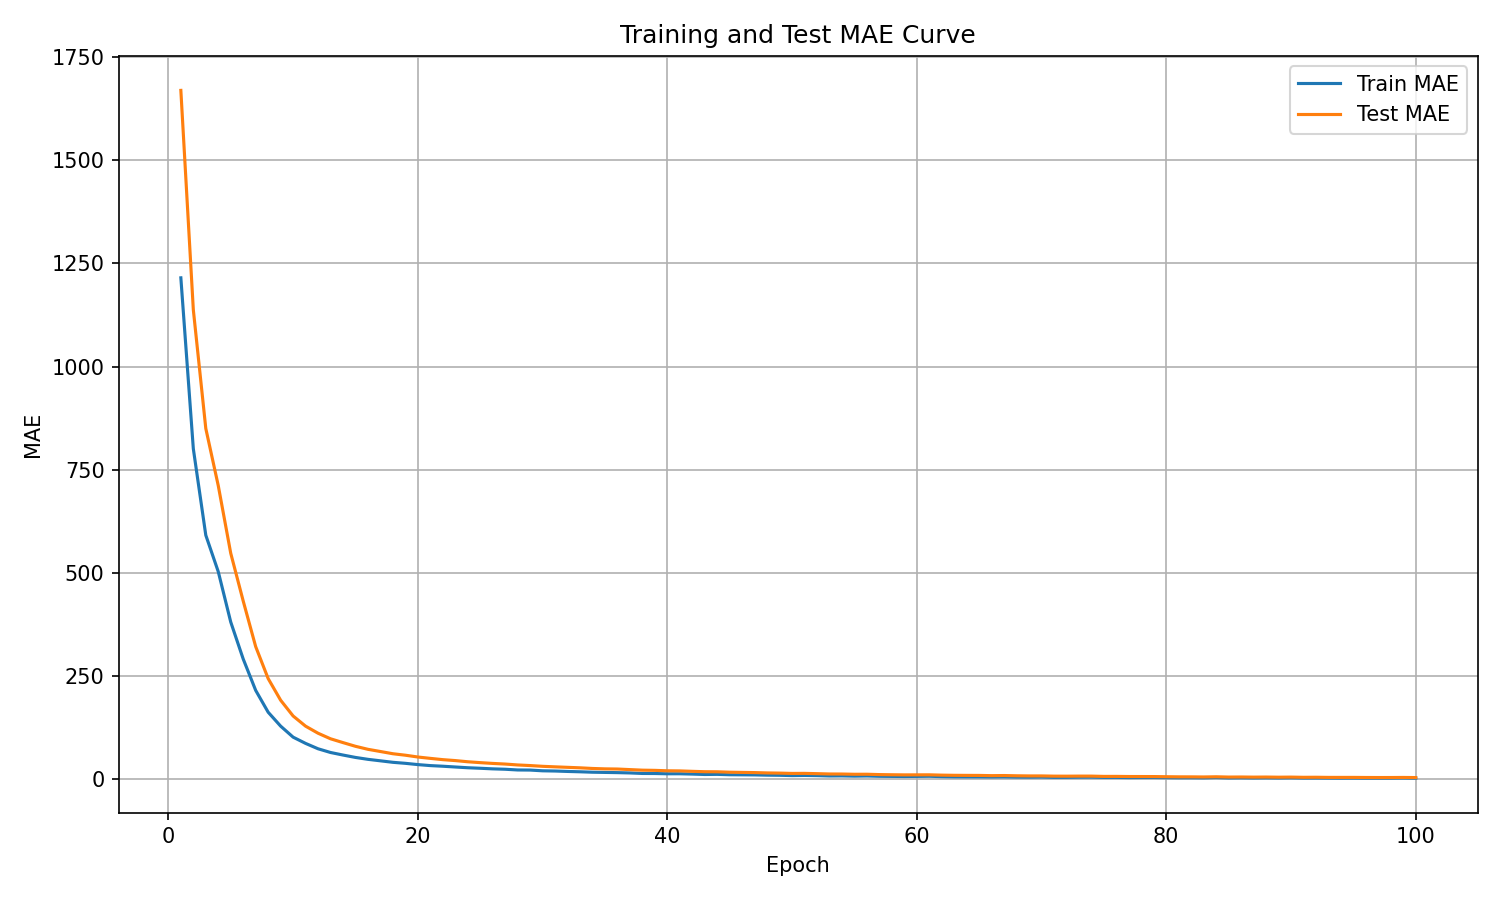

The file beside this chart, header and first rows:
epoch, train_mae, test_mae
1, 1215, 1669
2, 800.9, 1138
3, 591.4, 849.9
4, 503, 711.3
5, 381, 547.6
6, 291.5, 431.9
7, 215.5, 321.5
8, 162.6, 244.1
9, 128.9, 191.7
10, 102.2, 153.5
11, 87.07, 128.8
12, 74.05, 111.7
13, 65.05, 98.26
14, 58.88, 89.01
15, 53.07, 80.05
16, 48.48, 72.76
17, 44.88, 67.42
18, 41.26, 62.04
19, 38.81, 58.48
20, 35.73, 54.12
21, 33.31, 50.82
22, 31.79, 47.72
23, 29.93, 45.46
24, 28.11, 42.6
25, 26.84, 40.47
26, 25.41, 38.57
27, 24.47, 37.04
28, 22.73, 34.88
29, 22.48, 33.4
30, 20.7, 31.57
31, 20.17, 30.3
32, 19.14, 29.09
33, 18.33, 27.93
34, 17.28, 26.35
35, 16.77, 25.4
36, 16.29, 25
37, 15.54, 23.6
38, 14.26, 22.26
39, 14.13, 21.77
40, 13.5, 20.74
41, 13.53, 20.42
42, 12.77, 19.4
43, 11.78, 18.5
44, 12.09, 18.31
45, 11.2, 17.3
46, 11, 16.84
47, 10.79, 16.37
48, 10.15, 15.54
49, 9.835, 15.12
50, 9.104, 14.35
51, 9.459, 14.47
52, 9.048, 13.78
53, 8.196, 12.99
54, 8.369, 12.88
55, 7.79, 12.29
56, 8.202, 12.36
57, 7.399, 11.53
58, 7.152, 11.14
59, 6.929, 10.84
60, 7.162, 10.9
... 40 more rows
